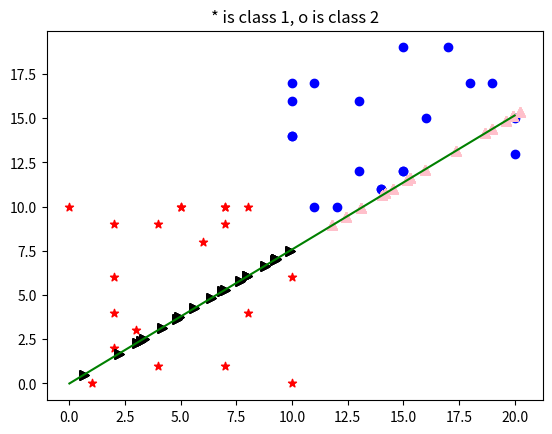

Source code (Python):
# coding:utf-8
# Created by Equator at 2019/12/15
import random
import math
from matplotlib import pyplot as plt
import numpy as np

class_size = 20
class_num = 2


def init_data():
    points_set = []
    point_set1 = []

    for i in range(class_size):
        x = random.randint(0, 10)
        y = random.randint(0, 10)
        point_set1.append((x, y, 1))
    points_set.append(point_set1)

    point_set2 = []
    for i in range(class_size):
        x = random.randint(10, 20)
        y = random.randint(10, 20)
        point_set2.append((x, y, 2))
    points_set.append(point_set2)
    return points_set


def visual(points):
    color = ['red', 'blue', 'green']
    marker = ['*', 'o', '^']
    plt.figure()
    plt.title('* is class 1, o is class 2')
    for inx, sub_points_set in enumerate(points):
        x = [point[0] for point in sub_points_set]
        y = [point[1] for point in sub_points_set]
        plt.scatter(x, y, c=color[inx], marker=marker[inx])
    plt.show()


if __name__ == '__main__':
    points = init_data()
    # visual(points)
    u = [0, 0]
    ui = [[0, 0], [0, 0]]
    for class_i in range(class_num):
        for point_j in points[class_i]:
            ui[class_i][0] = ui[class_i][0] + point_j[0]
            ui[class_i][1] = ui[class_i][1] + point_j[1]
            u[0] = u[0] + point_j[0]
            u[1] = u[1] + point_j[1]
    u = u[0] / (class_num * class_size), u[1] / (class_num * class_size)
    for class_i in range(class_num):
        ui[class_i][0] = ui[class_i][0] / class_size
        ui[class_i][1] = ui[class_i][1] / class_size
    print(u, ui)

    Sb = np.zeros((2, 2))
    for class_i in range(class_num):
        Sb = Sb + len(points[class_i]) * np.dot(
            np.asarray(np.asarray(ui[class_i]).reshape(2, 1) - np.asarray(u).reshape(2, 1)),
            np.asarray(np.asarray(ui[class_i]).reshape(2, 1) - np.asarray(u).reshape(2, 1)).T)
    Sb = Sb / (class_size * class_num)
    print("Sb", Sb)
    Sw = np.zeros((2, 2))
    for class_i in range(class_num):
        temp = np.zeros((2, 2))
        for point_j in points[class_i]:
            temp = temp + np.dot(np.asarray(
                (np.asarray(ui[class_i]).reshape(2, 1) - np.asarray((point_j[0], point_j[1])).reshape(2, 1))),
                np.asarray((np.asarray(ui[class_i]).reshape(2, 1) - np.asarray(
                    (point_j[0], point_j[1])).reshape(2, 1))).T)
        Sw = Sw + len(points[class_i]) * temp
    Sw = Sw / class_size * class_num
    print("Sw", Sw)
    L = np.dot(np.linalg.inv(Sw), Sb)
    print("L", L)
    a, b = np.linalg.eig(L)
    print("a", a, "b", b)
    p = None
    if a[0] > a[1]:
        p = b[:, 0]
    else:
        p = b[:, 1]
    print(p)
    k = p[1] / p[0]
    xp = np.linspace(0, 20, 50)
    yp = k * xp
    # 可视化
    color = ['red', 'blue', 'green']
    marker = ['*', 'o', '^']
    plt.figure()
    plt.title('* is class 1, o is class 2')
    plt.plot(xp, yp, color='green')
    for inx, sub_points_set in enumerate(points):
        x = [point[0] for point in sub_points_set]
        y = [point[1] for point in sub_points_set]
        plt.scatter(x, y, c=color[inx], marker=marker[inx])
    # (x1,y1)线上，(x2,y2)线外
    # x = (y2 - y1 + k * x1 + x2 / k) / (k + 1.0 / k)
    # y = y1 + k * (x - x1)
    for class_i in range(class_num):
        for point_j in points[class_i]:
            x = (point_j[1] - yp + k * xp + point_j[0] / k) / (k + 1.0 / k)
            y = yp + k * (x - xp)
            if point_j[2] == 1:
                plt.scatter(x, y, c='black', marker='>')
            else:
                plt.scatter(x, y, c='pink', marker='^')
    plt.show()
